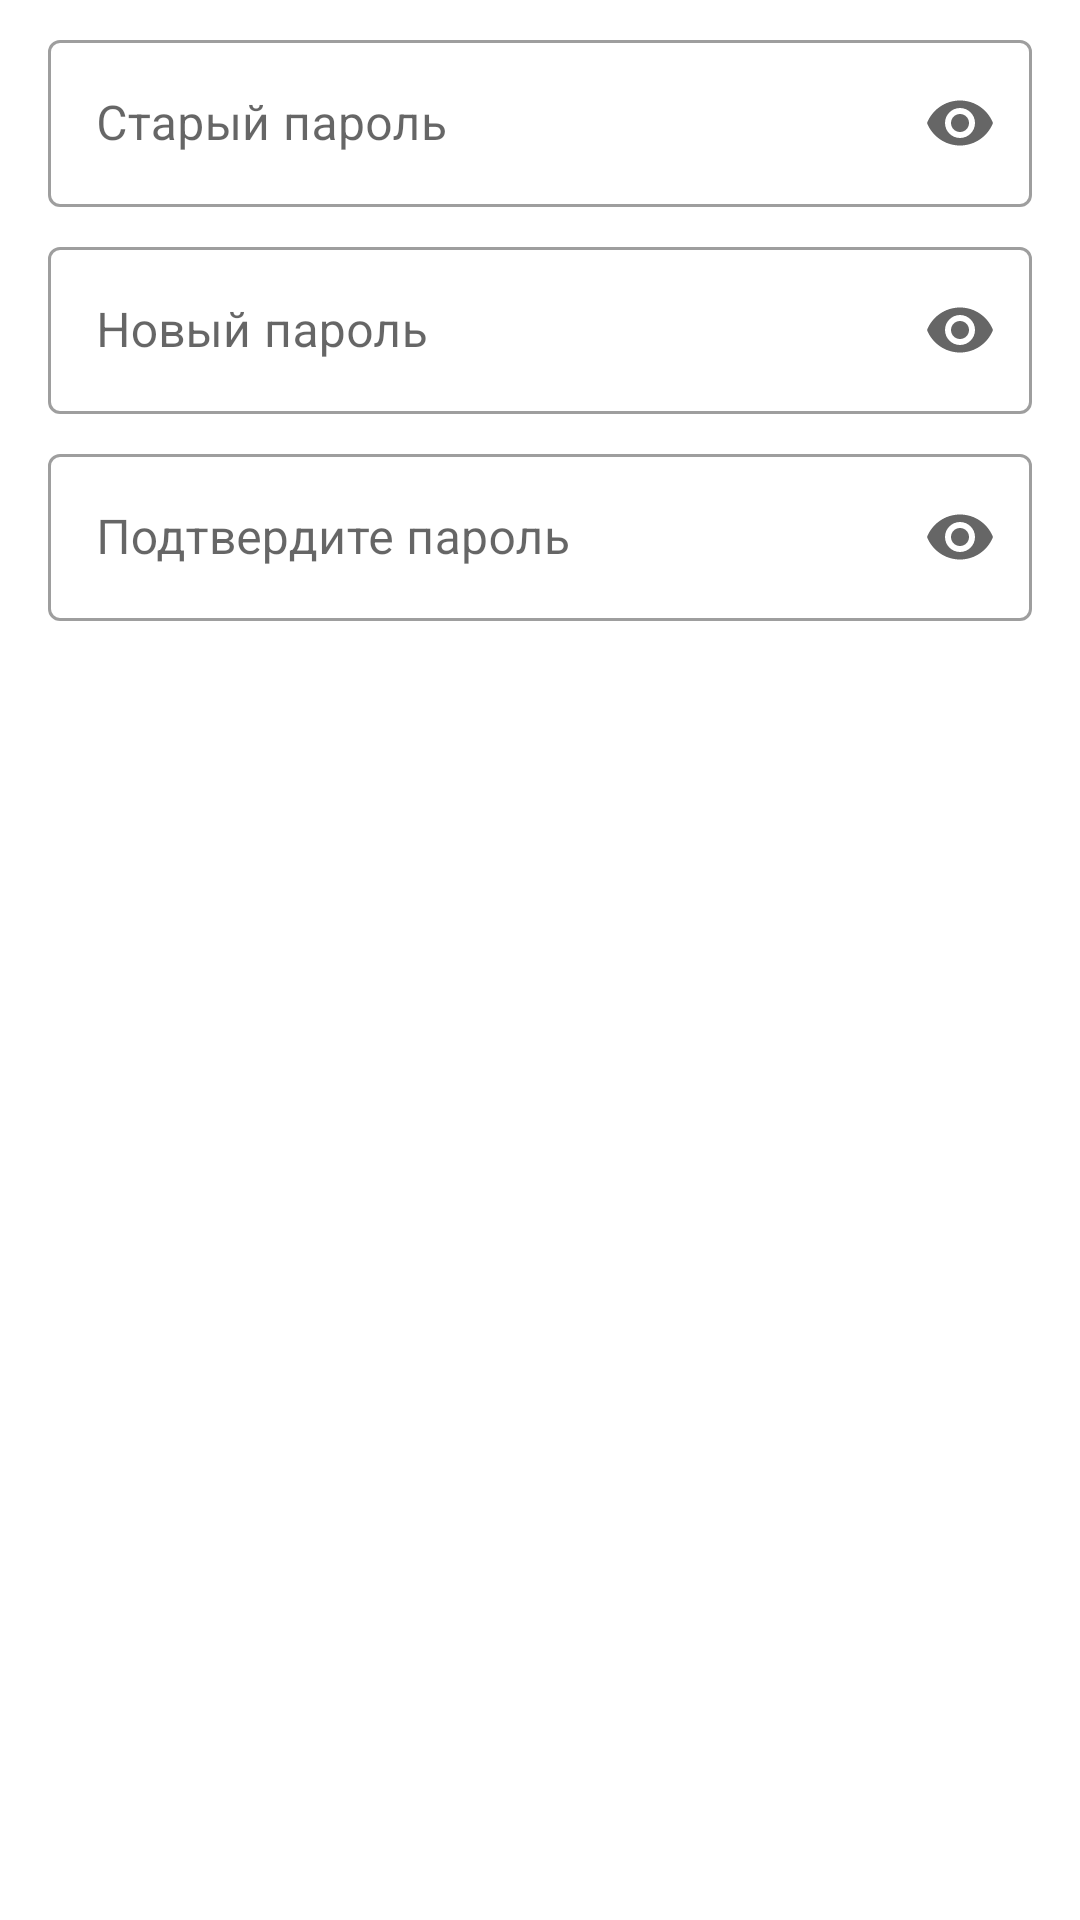

Android layout source for this screen:
<!-- AndroidManifest.xml: application theme Theme.RecyclingStarter -->
<!-- res/layout/dialog_change_password.xml -->
<?xml version="1.0" encoding="utf-8"?>
<androidx.constraintlayout.widget.ConstraintLayout
    xmlns:android="http://schemas.android.com/apk/res/android"
    xmlns:app="http://schemas.android.com/apk/res-auto"
    android:layout_width="match_parent"
    android:layout_marginHorizontal="70dp"
    android:layout_height="wrap_content">

    <com.google.android.material.textfield.TextInputLayout
        android:id="@+id/textField_Old_Pass"
        android:layout_width="match_parent"
        android:layout_height="wrap_content"
        app:endIconMode="password_toggle"
        android:hint="Старый пароль"
        android:layout_marginHorizontal="16dp"
        android:layout_marginVertical="8dp"
        style="@style/Widget.MaterialComponents.TextInputLayout.OutlinedBox"
        app:layout_constraintEnd_toEndOf="parent"
        app:layout_constraintStart_toStartOf="parent"
        app:layout_constraintTop_toTopOf="parent">

        <com.google.android.material.textfield.TextInputEditText
            android:layout_width="match_parent"
            android:layout_height="wrap_content"
            android:inputType="textPassword" />
    </com.google.android.material.textfield.TextInputLayout>


    <com.google.android.material.textfield.TextInputLayout
        android:id="@+id/textField_New_Pass"
        android:layout_width="match_parent"
        android:layout_height="wrap_content"
        app:endIconMode="password_toggle"
        android:hint="Новый пароль"
        android:layout_marginHorizontal="16dp"
        android:layout_marginVertical="8dp"
        style="@style/Widget.MaterialComponents.TextInputLayout.OutlinedBox"
        app:layout_constraintEnd_toEndOf="parent"
        app:layout_constraintStart_toStartOf="parent"
        app:layout_constraintTop_toBottomOf="@+id/textField_Old_Pass">

        <com.google.android.material.textfield.TextInputEditText
            android:layout_width="match_parent"
            android:layout_height="wrap_content"
            android:inputType="textPassword"/>
    </com.google.android.material.textfield.TextInputLayout>


    <com.google.android.material.textfield.TextInputLayout
        android:id="@+id/textField_Confirm_Pass"
        android:layout_width="match_parent"
        android:layout_height="wrap_content"
        android:layout_marginHorizontal="16dp"
        android:layout_marginVertical="8dp"
        app:endIconMode="password_toggle"
        android:hint="Подтвердите пароль"
        style="@style/Widget.MaterialComponents.TextInputLayout.OutlinedBox"
        app:layout_constraintEnd_toEndOf="parent"
        app:layout_constraintStart_toStartOf="parent"
        app:layout_constraintTop_toBottomOf="@+id/textField_New_Pass">

        <com.google.android.material.textfield.TextInputEditText
            android:layout_width="match_parent"
            android:layout_height="wrap_content"
            android:inputType="textPassword"/>
    </com.google.android.material.textfield.TextInputLayout>
</androidx.constraintlayout.widget.ConstraintLayout>
<!-- resources referenced by this layout -->
<resources>
  <style name="Theme.RecyclingStarter" parent="Theme.MaterialComponents.DayNight.NoActionBar">
          
          <item name="colorPrimary">@color/green_400</item>
          <item name="colorPrimaryVariant">@color/green_700</item>
          <item name="colorOnPrimary">@color/white</item>
          
          <item name="colorSecondary">@color/teal_200</item>
          <item name="colorSecondaryVariant">@color/teal_700</item>
          <item name="colorOnSecondary">@color/black</item>
          
          <item name="android:statusBarColor" tools:targetApi="l">?attr/colorPrimaryVariant</item>
          
          <item name="colorControlNormal">#c5c5c5</item>
          <item name="colorControlActivated">#c5c5c5</item>
  
      </style>
  <color name="green_400">#70BF58</color>
  <color name="green_700">#70BF58</color>
  <color name="white">#FFFFFFFF</color>
  <color name="teal_200">#70BF58</color>
  <color name="teal_700">#FF018786</color>
  <color name="black">#FF000000</color>
</resources>
